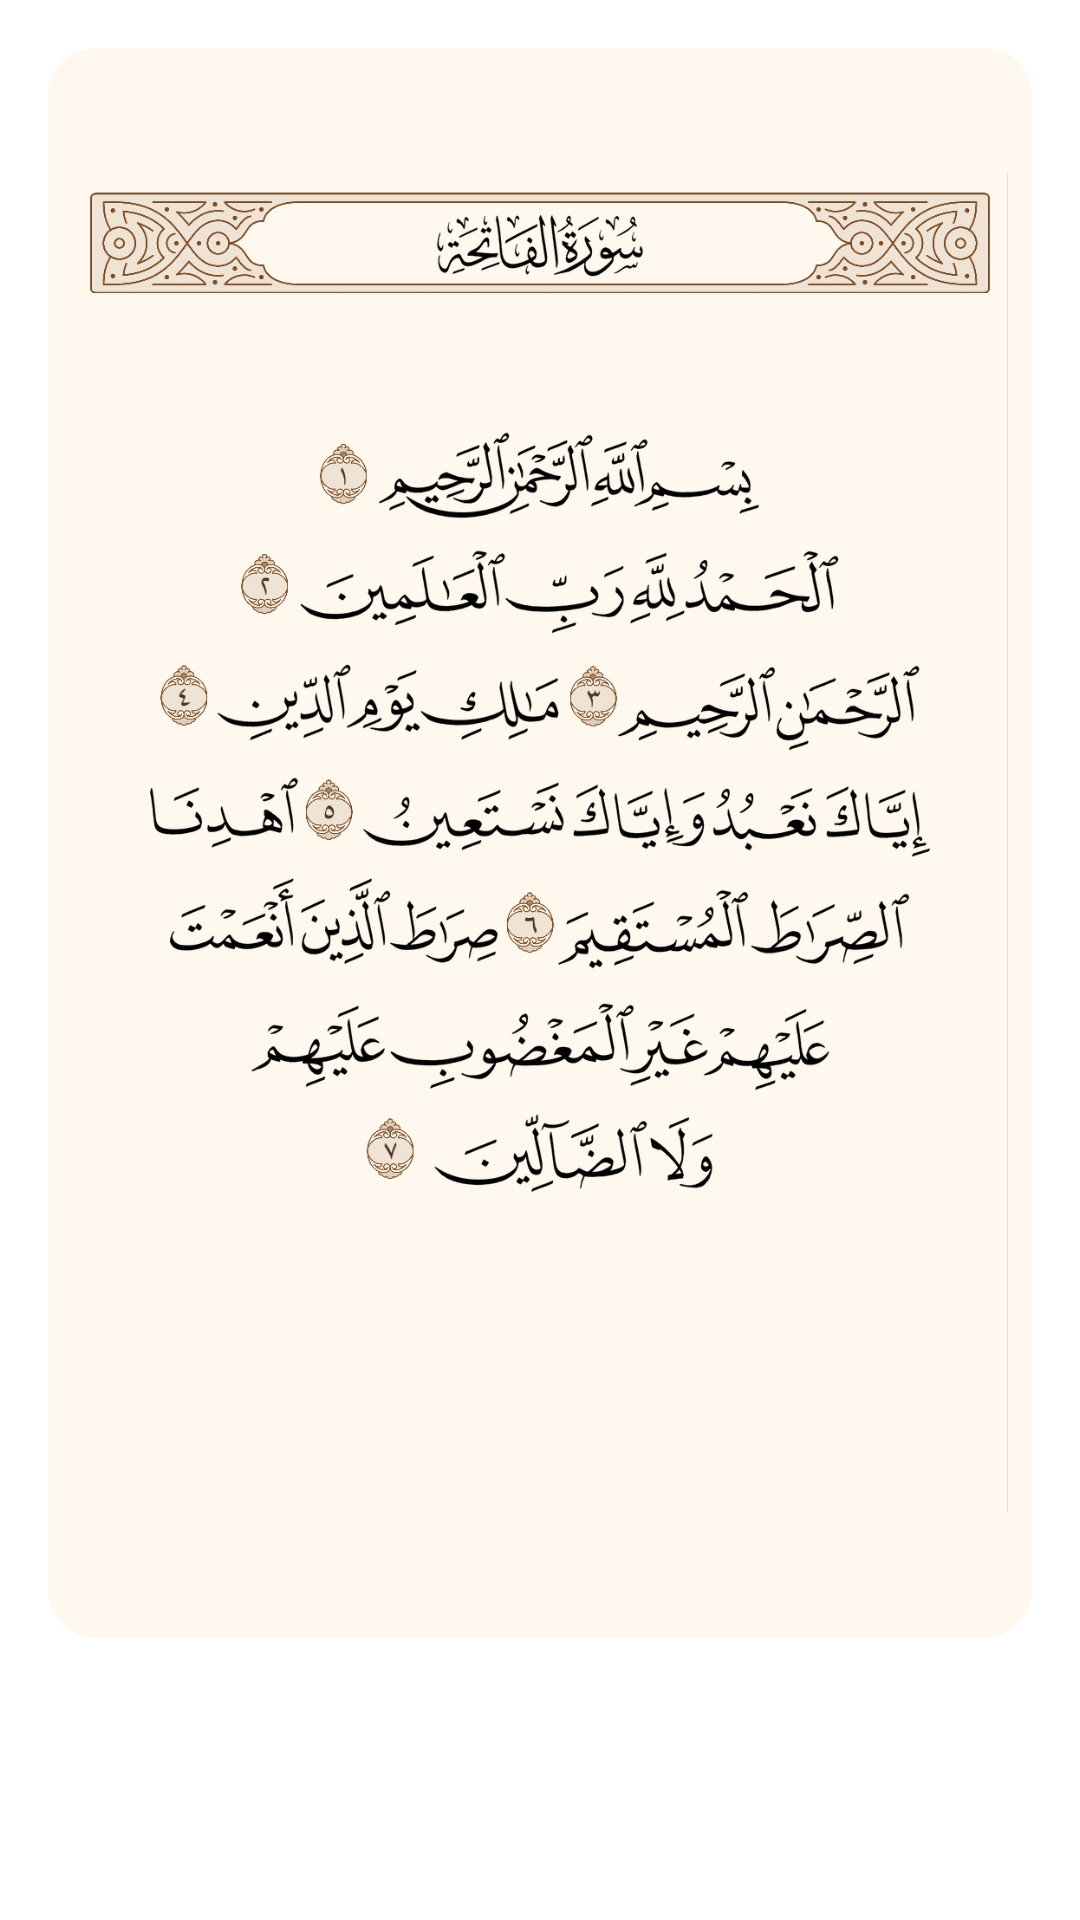

This screen was rendered from an Android layout file. Write that file and the resources it references.
<!-- AndroidManifest.xml: application theme Theme.daily.quran -->
<!-- res/layout/sura_fataha.xml -->
<?xml version="1.0" encoding="utf-8"?>
<LinearLayout xmlns:android="http://schemas.android.com/apk/res/android"
    android:layout_width="match_parent"
    android:layout_height="wrap_content"
    android:background="@color/white"
    android:orientation="vertical"
    android:padding="16dp">


    <LinearLayout
        android:layout_width="match_parent"
        android:layout_height="wrap_content"
        android:orientation="vertical"
        android:layout_marginBottom="32dp">


        <LinearLayout
            android:layout_width="match_parent"
            android:layout_height="530dp"
            android:background="@drawable/background_sura_fataha"
            android:orientation="vertical">



            <ImageView
                android:layout_width="match_parent"
                android:layout_height="match_parent"
                android:src="@drawable/fataha_without_no_cut"/>

        </LinearLayout>

    </LinearLayout>




</LinearLayout>
<!-- resources referenced by this layout -->
<resources>
  <color name="white">#FFFFFFFF</color>
  
  
  
  
  
      fcf4e9
  <!-- drawable background_sura_fataha (drawable) -->
  <?xml version="1.0" encoding="utf-8"?>
  <shape
      xmlns:android="http://schemas.android.com/apk/res/android"
      android:shape="rectangle" >
  
      <solid
          android:color="@color/background_sura_fataha_color" />
  
  
      <corners
          android:radius="16dp" />
  
      <padding
          android:left="8dp"
          android:top="8dp"
          android:right="8dp"
          android:bottom="8dp"/>
  
  </shape>
  <!-- drawable fataha_without_no_cut: png bitmap (drawable, 465516 bytes) -->
  <style name="Theme.daily.quran" parent="Theme.AppCompat.Light.NoActionBar">
          
          <item name="colorPrimary">@color/circle_color</item>
          <item name="colorPrimaryVariant">#248127</item>
          <item name="colorOnPrimary">@color/white</item>
          
          <item name="colorSecondary">@color/teal_200</item>
          <item name="colorSecondaryVariant">@color/teal_700</item>
          <item name="colorOnSecondary">@color/black</item>
          
          <item name="android:statusBarColor" tools:targetApi="l">?attr/colorPrimaryVariant</item>
          
      </style>
  <color name="background_sura_fataha_color">#FFF8EE</color>
  <color name="circle_color">#116714</color>
  <color name="teal_200">#FF03DAC5</color>
  <color name="teal_700">#FF018786</color>
  <color name="black">#FF000000</color>
</resources>
